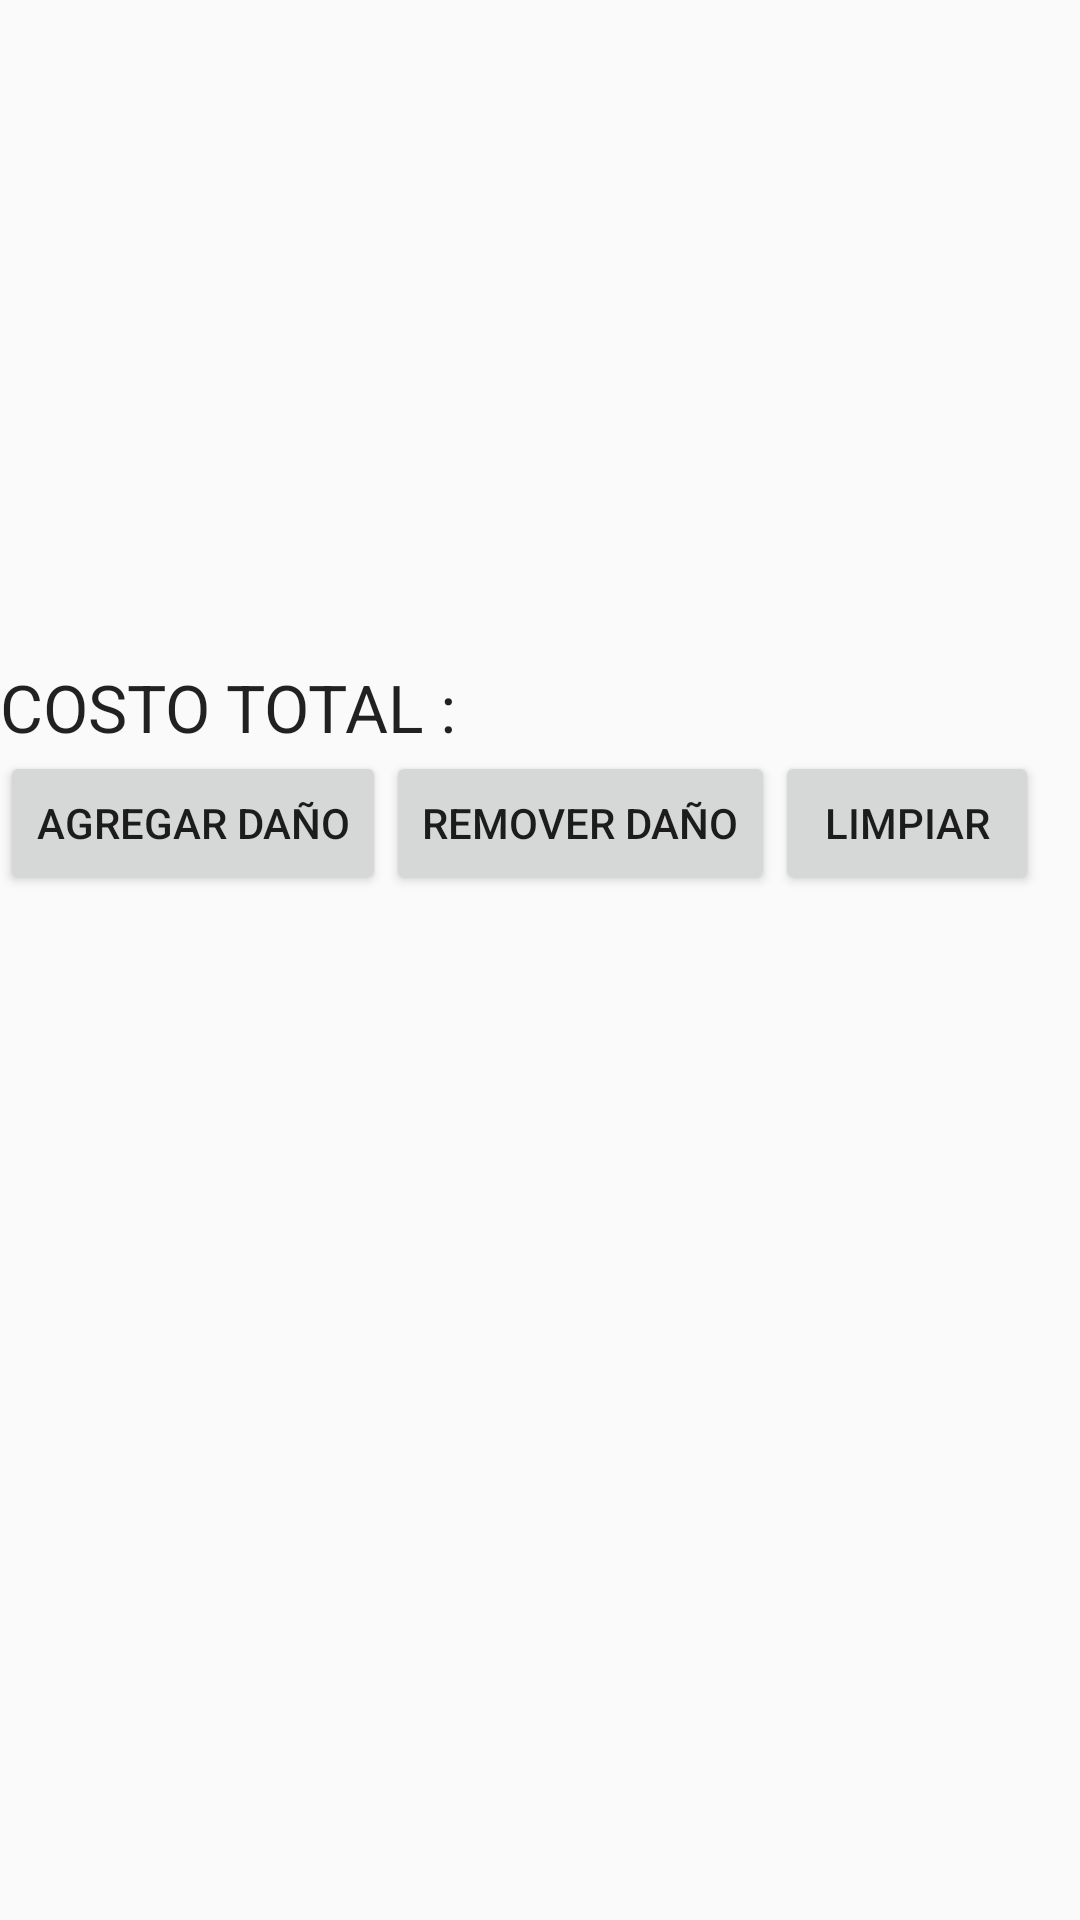

Produce the Android XML layout that renders to this screen, including the resource entries it uses.
<!-- AndroidManifest.xml: application theme CustomActionBarTheme -->
<!-- res/layout/fragment_entrada_pag2.xml -->
<FrameLayout xmlns:android="http://schemas.android.com/apk/res/android"
    xmlns:tools="http://schemas.android.com/tools"
    android:layout_width="match_parent"
    android:layout_height="match_parent"
    tools:context=".inspeccion.Entrada2"
    android:focusableInTouchMode="true">

    

    <LinearLayout
        android:orientation="vertical"
        android:layout_width="fill_parent"
        android:layout_height="fill_parent"
        android:weightSum="10"
        >

        <ListView
            android:layout_width="match_parent"
            android:layout_height="0dp"
            android:id="@+id/danioListView"
            android:layout_weight="4" />


        <TextView
            android:layout_width="wrap_content"
            android:layout_height="wrap_content"
            android:textAppearance="?android:attr/textAppearanceLarge"
            android:text="COSTO TOTAL :"
            android:id="@+id/lblValorTotal" />

        <LinearLayout
            android:orientation="horizontal"
            android:layout_width="wrap_content"
            android:layout_height="wrap_content"
            android:layout_marginBottom="10dp">

            <Button
                android:layout_width="wrap_content"
                android:layout_height="wrap_content"
                android:text="Agregar Daño"
                android:id="@+id/btnAgregarDanio" />

            <Button
                android:layout_width="wrap_content"
                android:layout_height="wrap_content"
                android:text="Remover Daño"
                android:id="@+id/btnRemoverDanio" />
            <Button
                android:layout_width="wrap_content"
                android:layout_height="wrap_content"
                android:text="Actualizar Daño"
                android:id="@+id/btnActualizarDanio"
                android:visibility="gone"/>
            <Button
                android:layout_width="wrap_content"
                android:layout_height="wrap_content"
                android:text="Limpiar"
                android:id="@+id/btnLimpiarFormulario" />

        </LinearLayout>

        <ScrollView
            android:layout_width="match_parent"
            android:layout_height="0dp"
            android:id="@+id/danioScrollView"
            android:layout_weight="6" >

        </ScrollView>
    </LinearLayout>

</FrameLayout>
<!-- resources referenced by this layout -->
<resources>
  <style name="CustomActionBarTheme" parent="@style/Theme.AppCompat.Light">
          <item name="android:actionBarStyle">@style/MyActionBarStyle</item>
  
  
          
          <item name="actionBarStyle">@style/MyActionBarStyle</item>
  
      </style>
  <style name="MyActionBarStyle" parent="@style/Widget.AppCompat.ActionBar">
          <item name="android:background">@color/AzulF</item>
  
  
  
  
          
          <item name="background">@color/AzulF</item>
  
          <item name="android:titleTextStyle">@style/MyActionBar.TitleTextStyle</item>
  
      </style>
  <color name="AzulF">#FF7EA3CB</color>
  <style name="MyActionBar.TitleTextStyle" parent="android:TextAppearance">
          <item name="android:textColor">@color/Blanco</item>
          <item name="android:textStyle">bold</item>
          <item name="android:textSize">20sp</item>
  
      </style>
  <color name="Blanco">#ffffff</color>
</resources>
